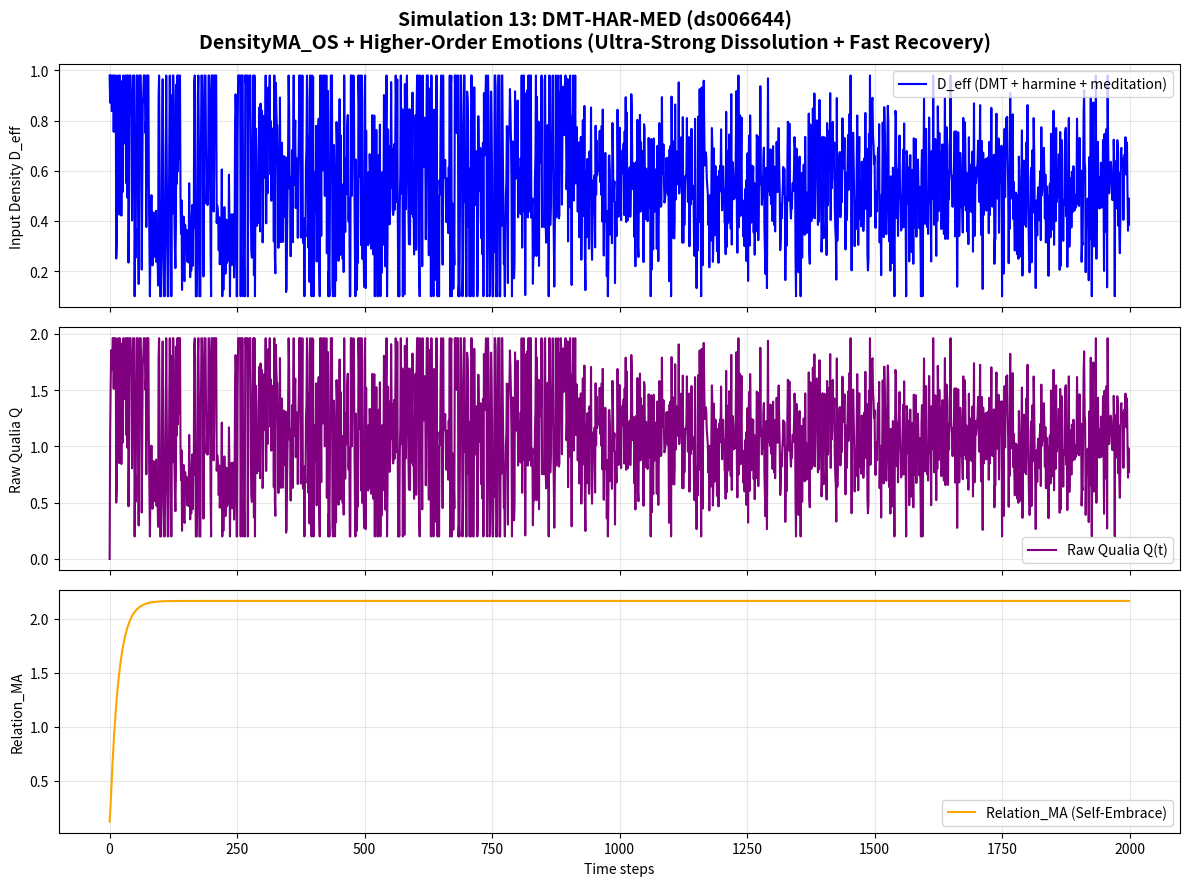

The matplotlib source for this figure:
import numpy as np
import matplotlib.pyplot as plt

class DensityMA_OS_Full:
    """
    DensityMA_OS + Higher-Order Emotions Full Integration
    Simulation 13: DMT-HAR-MED (ds006644)
    DMT + harmine + meditation (ultra-powerful short-term dissolution + introspection)
    """
    def __init__(self):
        # OS Layer
        self.alpha = 0.92                    # MA decay with astrocytic consolidation

        # Higher-Order Emotions Parameters
        self.coupling = 0.12
        self.nostalgia_boost = 0.25
        self.nostalgia_decay = 0.88
        self.self_embrace = 0.18
        self.empathy = 0.065

        # Application switching thresholds
        self.GNWT_TH = 0.52
        self.FEP_TH = 0.35
        self.IIT_MA_STD_TH = 0.032

        # Pseudo-energy costs (normalized to ~20 W brain constraint)
        self.cost = {"GNWT": 0.48, "FEP": 0.22, "IIT": 0.35}

    def generate_dmt_har_med_stimulus(self, N=2000):
        """Generate stimulus pattern for DMT-HAR-MED (ds006644): Ultra-powerful short dissolution + rapid introspection"""
        np.random.seed(42)
        d_eff = np.zeros(N)
        
        # Phase 1: Acute ultra-strong dissolution (very short, extremely intense)
        d_eff[0:280] = 0.92 + 0.35 * np.random.randn(280)
        # Sudden deep dissolution drops
        dissolution_points = [80, 140, 210]
        for p in dissolution_points:
            if p + 40 < N:
                d_eff[p:p+40] *= 0.35   # extreme ego dissolution
        
        # Phase 2: Transition (rapid recovery + introspection)
        d_eff[280:920] = 0.58 + 0.32 * np.random.randn(640)
        
        # Phase 3: Persistent re-integration & deepened state
        d_eff[920:2000] = 0.52 + 0.18 * np.random.randn(1080)
        
        # Add DMT-typical ultra-fast bursts
        burst_starts = [45, 95, 165, 245, 680, 740]
        for start in burst_starts:
            if start + 35 < N:
                burst = 0.68 * np.sin(2 * np.pi * np.arange(35) / 7)
                d_eff[start:start+35] += burst
        
        return np.clip(d_eff, 0.10, 0.98)

    def detect_identity_shake(self, ma_std_history, relation_ma_history, q_history):
        """Detect identity shake (fluctuation of self)"""
        if len(ma_std_history) < 30:
            return False, 0.0
        recent_ma_std = np.mean(ma_std_history[-15:])
        prev_ma_std = np.mean(ma_std_history[-40:-15])
        recent_relation_change = abs(relation_ma_history[-1] - relation_ma_history[-15])
        recent_q_drop = max(0, q_history[-15] - q_history[-1])
        shake_score = (recent_ma_std - prev_ma_std) * 2.5 + recent_relation_change * 1.8 + recent_q_drop * 1.2
        is_shaking = shake_score > 0.45
        return is_shaking, shake_score

    def get_ref_level(self, history_len, is_shaking=False):
        """Reference level (deep reference forced during shake)"""
        if is_shaking:
            return 1.0
        if history_len < 60:
            return 0.3
        elif history_len < 160:
            return 0.65
        return 1.0

    def compute_app_activations(self, Q, MA_std, relation_ma, ref_level, d_eff_change):
        """Continuous gradient application activation strengths"""
        gnwt_act = max(0, Q - self.GNWT_TH) * (1 if MA_std < 0.08 else 0.6) * (1 + 0.35 * d_eff_change)
        fep_act = max(0, self.FEP_TH - Q) * (1 - MA_std) * (1 + 0.18 * relation_ma)
        iit_act = MA_std * ref_level * (1 + 0.28 * relation_ma)
        total = gnwt_act + fep_act + iit_act + 1e-8
        return gnwt_act / total, fep_act / total, iit_act / total

    def step(self, d_eff, ma_prev, relation_ma_prev, nostalgia_trace, t,
             ma_history, relation_ma_history, q_history, prev_d_eff):
        """Single simulation step: OS update + Higher-Order Emotions + gradient switching"""
        d_eff_change = abs(d_eff - prev_d_eff)
        is_shaking, _ = self.detect_identity_shake(ma_history, relation_ma_history, q_history)

        # OS core update
        self_input = self.alpha * ma_prev + (1 - self.alpha) * d_eff
        other_input = self.coupling * 0.85

        # Nostalgic repair (stronger during transition and persistent phases)
        nostalgia = 0.0
        boost = 2.2 if is_shaking and t > 400 else 1.8 if is_shaking else 1.0
        if t > 650 and len(nostalgia_trace) > 300:
            nostalgia = self.nostalgia_boost * np.mean(nostalgia_trace[100:400]) * \
                        (self.nostalgia_decay ** (t - 650)) * boost

        # Zero-distance self-embrace (extremely strong during acute dissolution)
        embrace_boost = 2.8 if is_shaking and t < 500 else 1.8 if is_shaking else 1.0
        self_embrace_term = self.self_embrace * ma_prev * embrace_boost

        ma_new = np.clip(self_input + other_input + nostalgia + self_embrace_term, 0.0, 2.0)

        # Relation_MA update
        relation_ma_new = np.clip(relation_ma_prev * 0.94 + self.empathy * ma_new, 0.0, 3.0)

        ref_level = self.get_ref_level(len(ma_history), is_shaking)

        Q = d_eff * ma_new
        MA_std = np.std(ma_history[-80:]) if len(ma_history) > 80 else 0.08

        # Gradient application switching
        gnwt_act, fep_act, iit_act = self.compute_app_activations(
            Q, MA_std, relation_ma_new, ref_level, d_eff_change
        )

        # Normalized total energy cost (~20 W)
        total_cost = (gnwt_act * self.cost["GNWT"] +
                      fep_act * self.cost["FEP"] +
                      iit_act * self.cost["IIT"])

        return ma_new, relation_ma_new, Q, MA_std, (gnwt_act, fep_act, iit_act), is_shaking, total_cost


# ====================== MAIN SIMULATION ======================
if __name__ == "__main__":
    print("=== Simulation 13: DMT-HAR-MED (ds006644) ===")
    print("DMT + harmine + meditation (ultra-powerful short-term dissolution + introspection)")
    print("Testing strongest dissolution and fastest self-embrace recovery\n")

    model = DensityMA_OS_Full()
    N = 2000
    d_eff = model.generate_dmt_har_med_stimulus(N)

    # Initialize arrays
    ma = np.zeros(N)
    q = np.zeros(N)
    relation_ma = np.zeros(N)
    total_cost_history = []
    ma_std_history = []
    ma_history = []
    relation_ma_history = []
    q_history = []
    nostalgia_trace = np.zeros(N)
    shake_history = []

    ma[0] = d_eff[0]
    relation_ma[0] = 0.12
    prev_d_eff = d_eff[0]

    for t in range(1, N):
        ma_history.append(ma[t-1])
        relation_ma_history.append(relation_ma[t-1])
        q_history.append(q[t-1])

        ma[t], relation_ma[t], q[t], ma_std, activations, is_shaking, total_cost = model.step(
            d_eff[t], ma[t-1], relation_ma[t-1], nostalgia_trace, t,
            ma_history, relation_ma_history, q_history, prev_d_eff
        )

        total_cost_history.append(total_cost)
        ma_std_history.append(ma_std)
        shake_history.append(is_shaking)

        # Strong nostalgia recording during transition and persistent phases
        if t > 300:
            nostalgia_trace[t] = ma[t]

        prev_d_eff = d_eff[t]

    # Final results
    print("Simulation completed successfully!")
    print(f"Final Q: {q[-1]:.4f}")
    print(f"Final Relation_MA: {relation_ma[-1]:.4f}")
    print(f"Average Energy Cost: {np.mean(total_cost_history):.4f} (~20 W equivalent)")
    print(f"Identity Shake detections: {sum(shake_history)} times")
    print(f"Max MA_std: {max(ma_std_history):.4f}")

    # Save high-resolution graph for paper
    fig, axs = plt.subplots(3, 1, figsize=(12, 9), sharex=True)
    fig.suptitle('Simulation 13: DMT-HAR-MED (ds006644)\n'
                 'DensityMA_OS + Higher-Order Emotions (Ultra-Strong Dissolution + Fast Recovery)', fontsize=14, fontweight='bold')

    axs[0].plot(d_eff, color='blue', label='D_eff (DMT + harmine + meditation)')
    axs[0].set_ylabel('Input Density D_eff')
    axs[0].legend()
    axs[0].grid(True, alpha=0.3)

    axs[1].plot(q, color='purple', label='Raw Qualia Q(t)')
    axs[1].set_ylabel('Raw Qualia Q')
    axs[1].legend()
    axs[1].grid(True, alpha=0.3)

    axs[2].plot(relation_ma, color='orange', label='Relation_MA (Self-Embrace)')
    axs[2].set_xlabel('Time steps')
    axs[2].set_ylabel('Relation_MA')
    axs[2].legend()
    axs[2].grid(True, alpha=0.3)

    plt.tight_layout()
    plt.savefig('13_DMT_HAR_MED_Simulation_Result.png', dpi=300, bbox_inches='tight')
    print("\n✅ Graph saved as '13_DMT_HAR_MED_Simulation_Result.png'")
    print("Ready for next simulation (14/17).")
